Labelled photos from "dataset_cnn", an image-classification folder in VyetAnh/DATN_bellpepper. The possible labels are: dry, healthy, wet.

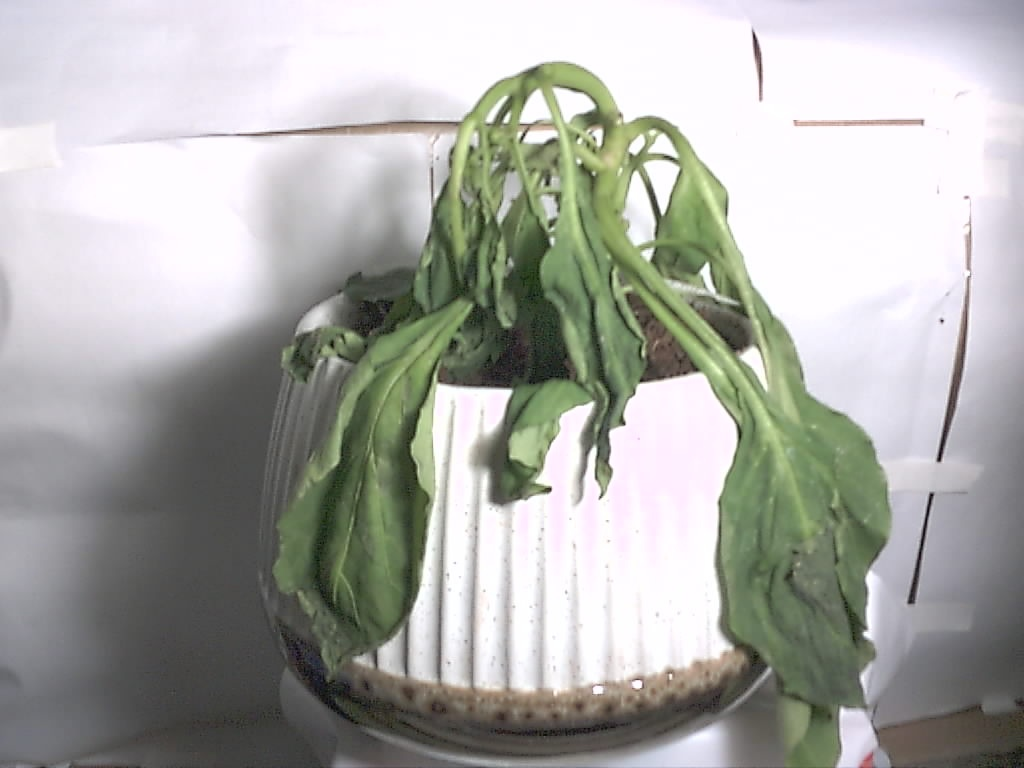
Label: wet

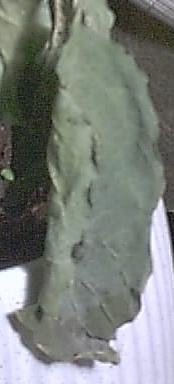
Label: dry

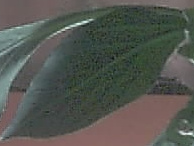
Label: healthy

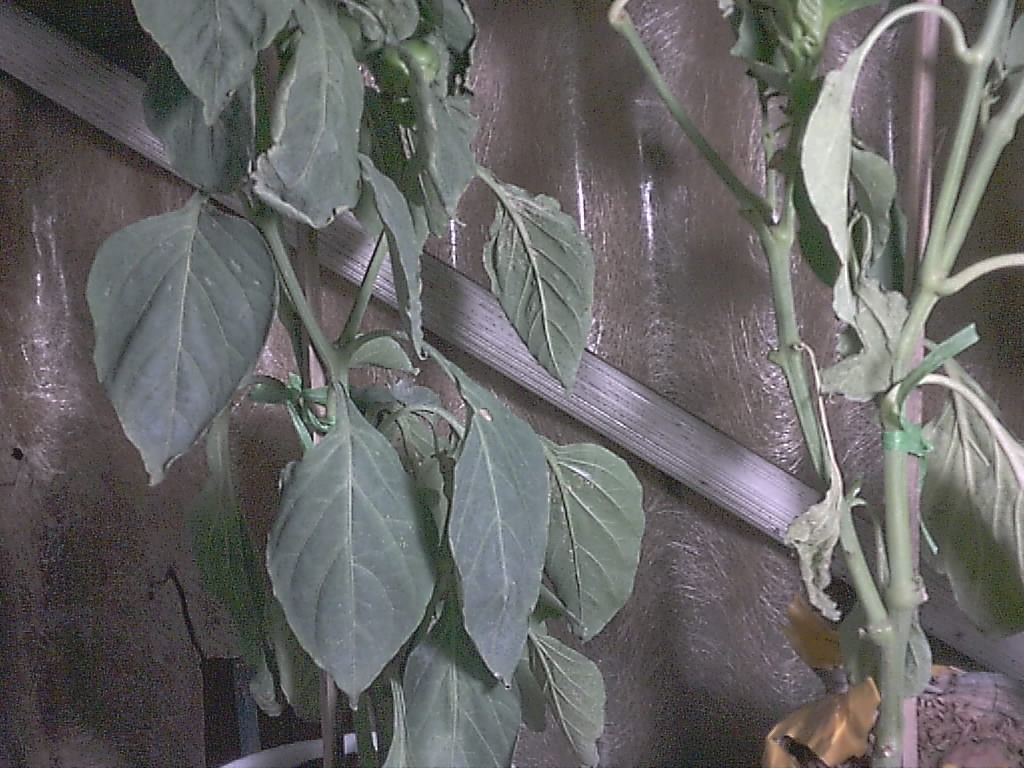
Label: healthy

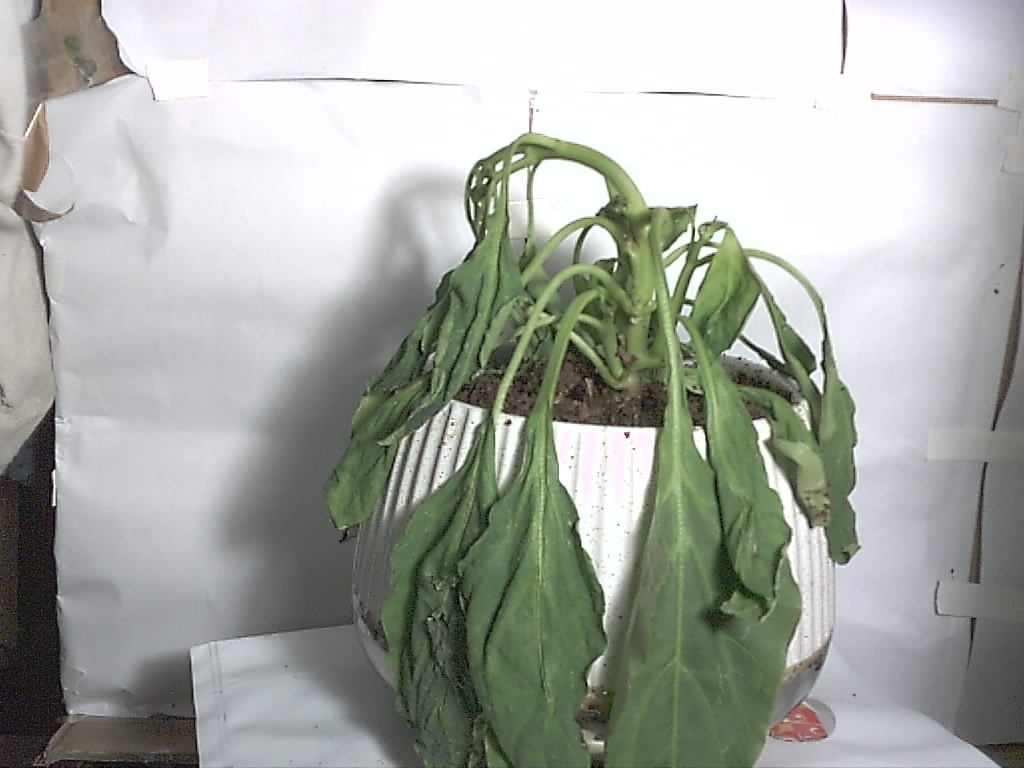
Label: wet

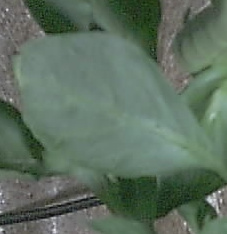
Label: healthy
